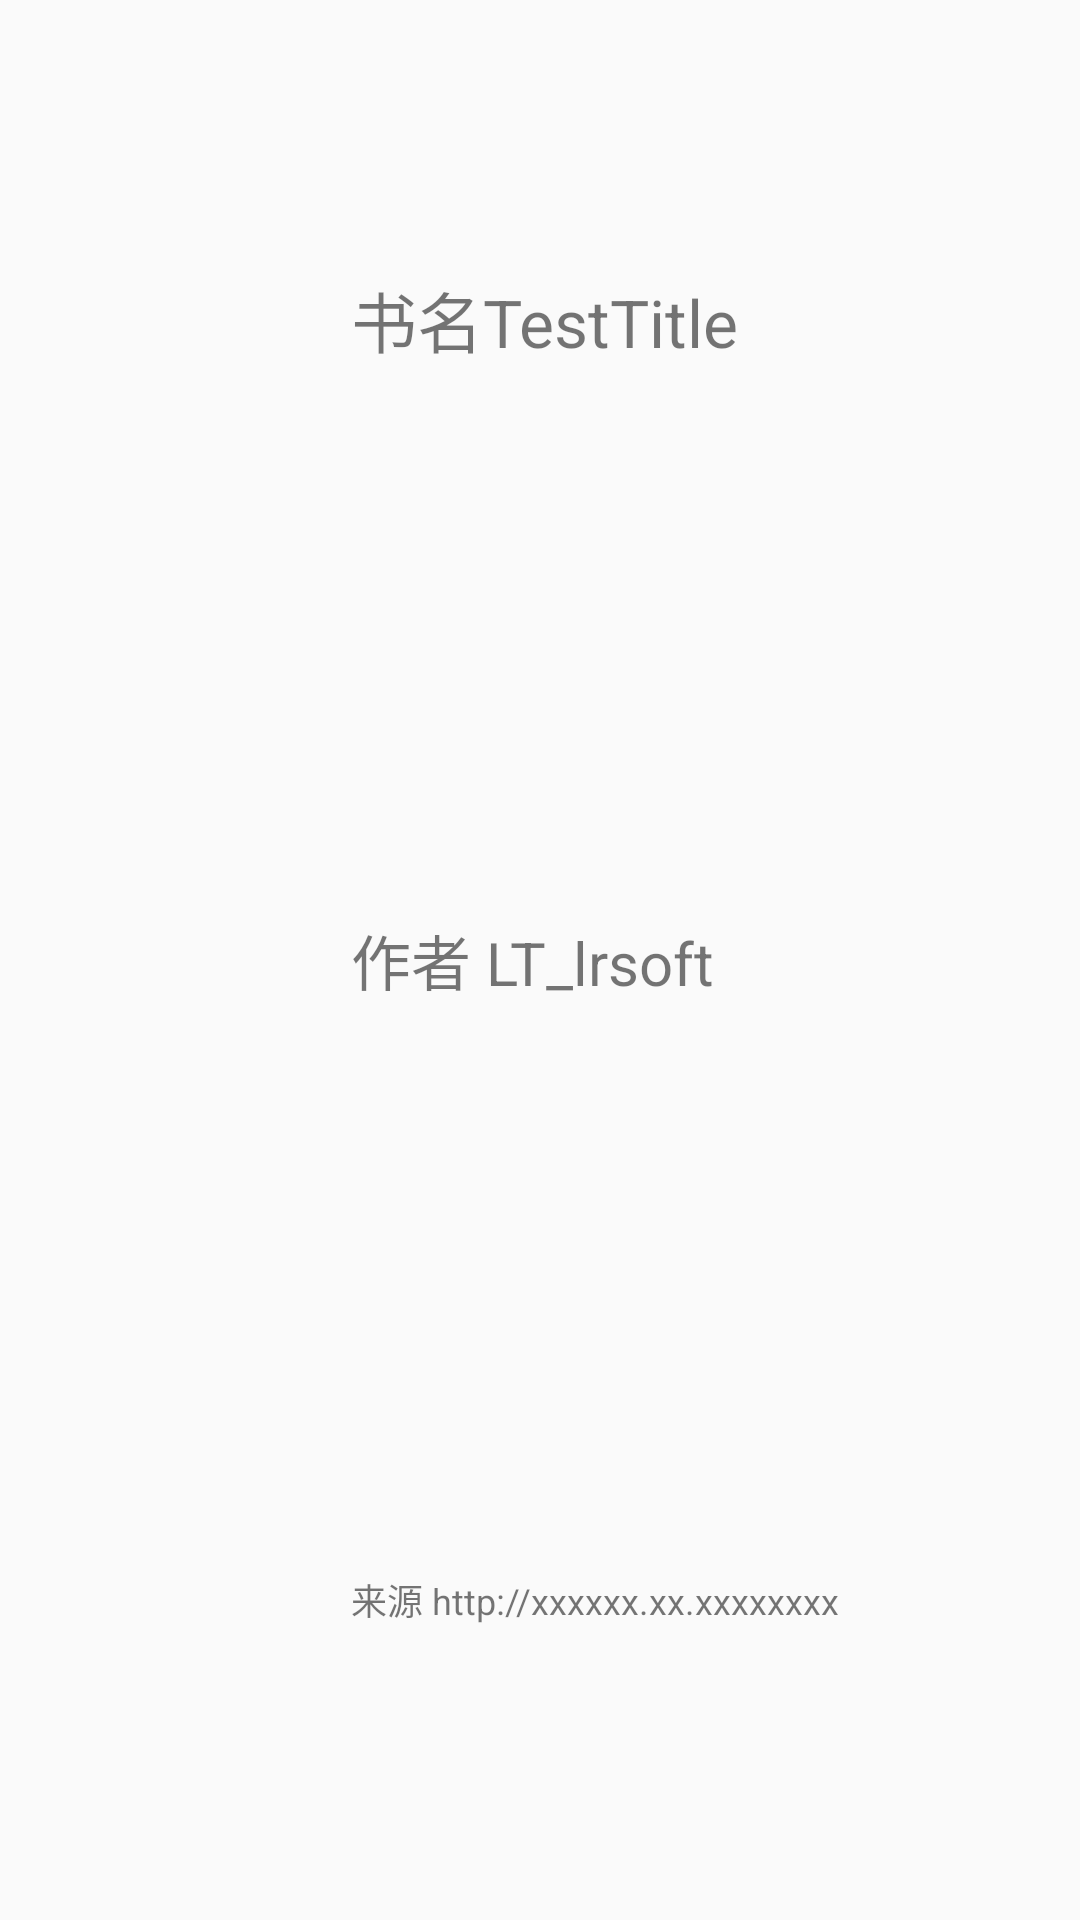

This screen was rendered from an Android layout file. Write that file and the resources it references.
<!-- AndroidManifest.xml: application theme AppTheme -->
<!-- res/layout/search_item.xml -->
<?xml version="1.0" encoding="utf-8"?>
<androidx.constraintlayout.widget.ConstraintLayout xmlns:android="http://schemas.android.com/apk/res/android"
    xmlns:app="http://schemas.android.com/apk/res-auto"
    android:layout_width="match_parent"
    android:layout_height="wrap_content"
    android:layout_marginTop="5sp"
    android:layout_marginBottom="5sp"
    android:layout_marginLeft="3sp"
    android:layout_marginRight="3sp"
    >
    <ImageView
        android:id="@+id/searchItemImage"
        android:layout_width="0dp"
        android:layout_height="0dp"
        app:layout_constraintBottom_toBottomOf="parent"
        app:layout_constraintDimensionRatio="w,1:1"
        app:layout_constraintLeft_toLeftOf="parent"
        app:layout_constraintTop_toTopOf="parent"
        app:layout_constraintWidth_percent="0.25" />

    <TextView
        android:id="@+id/searchItemTitle"
        android:layout_width="0dp"
        android:layout_height="0dp"
        android:text="书名TestTitle"
        android:textSize="22dp"
        android:maxLines="1"
        android:gravity="center_vertical"
        app:layout_constraintLeft_toRightOf="@id/searchItemImage"
        app:layout_constraintRight_toRightOf="parent"
        app:layout_constraintBottom_toTopOf="@id/searchItemAuthor"
        app:layout_constraintTop_toTopOf="parent"
        app:layout_constraintWidth_percent="0.6"
        />
    <TextView
        android:id="@+id/searchItemAuthor"
        android:layout_width="0dp"
        android:layout_height="0dp"
        android:text="作者 LT_lrsoft"
        android:textSize="20dp"
        android:maxLines="1"
        android:gravity="center_vertical"
        app:layout_constraintLeft_toRightOf="@id/searchItemImage"
        app:layout_constraintRight_toRightOf="parent"
        app:layout_constraintTop_toBottomOf="@id/searchItemTitle"
        app:layout_constraintBottom_toTopOf="@id/searchItemSource"
        app:layout_constraintWidth_percent="0.6"
        />
    <TextView
        android:id="@+id/searchItemSource"
        android:text="来源 http://xxxxxx.xx.xxxxxxxx"
        android:textSize="12dp"
        android:layout_width="0dp"
        android:layout_height="0dp"
        android:maxLines="1"
        android:gravity="center_vertical"
        app:layout_constraintLeft_toRightOf="@id/searchItemImage"
        app:layout_constraintRight_toRightOf="parent"
        app:layout_constraintTop_toBottomOf="@id/searchItemAuthor"
        app:layout_constraintBottom_toBottomOf="parent"
        app:layout_constraintWidth_percent="0.6"
        />
</androidx.constraintlayout.widget.ConstraintLayout>
<!-- resources referenced by this layout -->
<resources>
  <style name="AppTheme" parent="Theme.AppCompat.Light.DarkActionBar">
          
          <item name="colorPrimary">@color/background_holo_light</item>
          <item name="colorPrimaryDark">@color/background_holo_deep_dark</item>
          <item name="colorAccent">@color/colorAccent</item>
      </style>
  <color name="background_holo_light">#ff33b5e5</color>
  <color name="background_holo_deep_dark">#00648A</color>
  <color name="colorAccent">#D81B60</color>
</resources>
